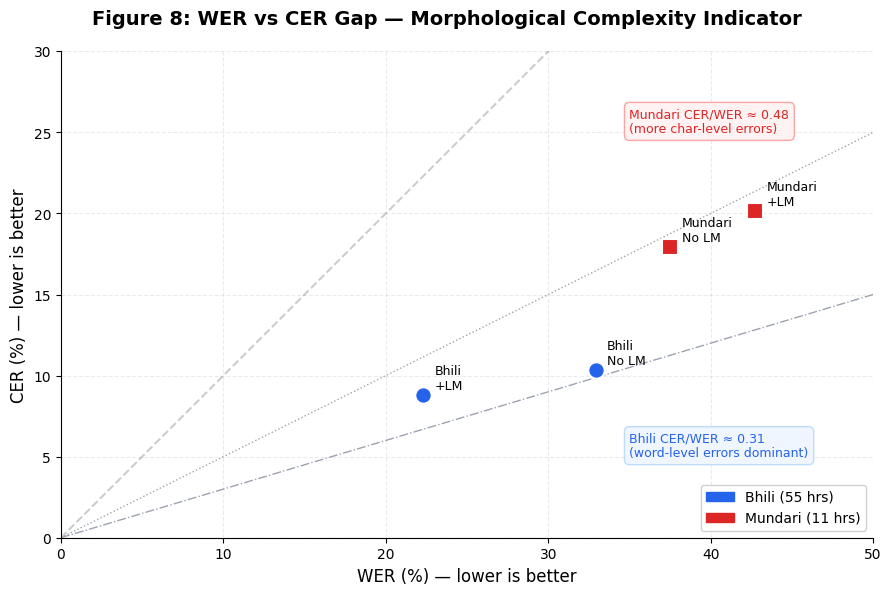

Here is the Python script that generated this plot:
"""
ASR Benchmarking: Complete Data Analysis
Covers: Scaling Laws, Data Efficiency, Synthetic Data Quality,
        Alpha Sensitivity, Transfer Learning, Zero-Shot vs Finetune
"""

import numpy as np
import pandas as pd
import matplotlib.pyplot as plt
import matplotlib.gridspec as gridspec
import matplotlib.patches as mpatches
from matplotlib.patches import FancyArrowPatch
import matplotlib.ticker as mticker
from scipy.optimize import curve_fit
from scipy.stats import pearsonr
import warnings
warnings.filterwarnings('ignore')

# ─── Global Style ────────────────────────────────────────────────────────────
plt.rcParams.update({
    'font.family': 'DejaVu Sans',
    'axes.spines.top': False,
    'axes.spines.right': False,
    'axes.grid': True,
    'grid.alpha': 0.25,
    'grid.linestyle': '--',
    'axes.labelsize': 12,
    'axes.titlesize': 13,
    'axes.titleweight': 'bold',
    'xtick.labelsize': 10,
    'ytick.labelsize': 10,
    'legend.fontsize': 10,
    'figure.dpi': 150,
    'savefig.dpi': 150,
    'savefig.bbox': 'tight',
    'savefig.facecolor': 'white',
})

# ─── Color Palette ────────────────────────────────────────────────────────────
C = {
    'bhili':    '#2563EB',   # blue
    'mundari':  '#DC2626',   # red
    'hindi':    '#16A34A',   # green
    'wav2vec':  '#7C3AED',   # purple
    'whisper':  '#D97706',   # amber
    'syn':      '#0891B2',   # cyan
    'real':     '#BE185D',   # pink
    'lm':       '#059669',   # emerald
    'no_lm':    '#9CA3AF',   # gray
    'transfer': '#F97316',   # orange
    'neutral':  '#6B7280',
}

LANGS = {
    'bhili':   {'hours': 55, 'color': C['bhili'],   'marker': 'o'},
    'mundari': {'hours': 11, 'color': C['mundari'],  'marker': 's'},
}

OUT = '/figures'

# ══════════════════════════════════════════════════════════════════════════════
# DATA
# ══════════════════════════════════════════════════════════════════════════════

# ── Zero-Shot Baselines ──────────────────────────────────────────────────────
zero_shot = pd.DataFrame({
    'model':   ['SeamlessM4T', 'MMS-1B', 'Whisper-large-v3', 'SpeechT5'],
    'bhili':   [86.84, 1.01, 74.48, 1.24],
    'mundari': [94.77, 1.06, 89.62, 1.17],
})

# ── Staged Finetuning: Bhili = 55 hours ──────────────────────────────────────
alphas = [0.2, 0.4, 0.6, 0.8, 1.0]

staged_bhili = {
    'Wav2vec2 xlsr-300m': [53.72, 47.99, 46.62, 48.22, 46.53],
    'Wav2vec2 xlsr-1B':   [49.73, 45.71, 44.06, 46.47, 47.68],
    'Whisper Tiny 39M':   [60.84, 56.87, 55.29, 51.90, 51.36],
    'Whisper Base 74M':   [56.41, 52.94, 50.94, 48.75, 46.12],
    'Whisper Small 244M': [51.22, 46.84, 43.86, 42.17, 39.55],
    'Whisper Medium 769M':[47.94, 44.76, 41.21, 38.37, 36.62],
}

# ── Staged Finetuning: Mundari = 11 hours ────────────────────────────────────
staged_mundari = {
    'Wav2vec2 xlsr-300m': [75.48, 66.17, 67.00, 73.03, 72.09],
    'Wav2vec2 xlsr-1B':   [62.01, 64.37, 64.49, 71.20, 68.24],
    'Whisper Tiny 39M':   [73.49, 68.76, 67.44, 65.06, 65.12],
    'Whisper Base 74M':   [69.25, 65.10, 62.36, 60.91, 61.63],
    'Whisper Small 244M': [68.25, 62.55, 59.71, 57.89, 57.09],
    'Whisper Medium 769M':[63.88, 58.09, 55.19, 54.68, 56.93],
}

# ── Best WER per model (alpha=optimal) ──────────────────────────────────────
model_params = {
    'Wav2vec2 xlsr-300m': 300,
    'Wav2vec2 xlsr-1B':   1000,
    'Whisper Tiny 39M':   39,
    'Whisper Base 74M':   74,
    'Whisper Small 244M': 244,
    'Whisper Medium 769M':769,
}

bhili_best   = {m: min(v) for m, v in staged_bhili.items()}
mundari_best = {m: min(v) for m, v in staged_mundari.items()}

# ── Transfer Learning Results ─────────────────────────────────────────────────
# Bhili: Wav2vec2-1B, Whisper-Medium
transfer_bhili = {
    'Wav2vec2 xlsr-1B': {
        'staged_best': 44.06,
        'Hindi':       46.77,
        'Gujarati':    None,
        'Marathi':     None,
        'Syn':         72.8,
        'Syn->Org':    39.0,
        'No LM':       32.91, 'LM': 22.32,
        'No LM CER':   10.35, 'LM CER': 8.83,
    },
    'Wav2vec2 xlsr-300m': {
        'staged_best': 46.53,
        'Hindi':       45.33,
        'Gujarati':    56.82,
        'Marathi':     57.91,
        'Syn':         None,
        'Syn->Org':    None,
        'No LM': None, 'LM': None,
    },
    'Whisper Medium 769M': {
        'staged_best': 36.62,
        'Hindi':       42.03,
        'Gujarati':    None,
        'Marathi':     None,
        'Syn':         74.08,
        'Syn->Org':    36.06,
        'No LM': None, 'LM': None,
    },
}

# Mundari: similar
transfer_mundari = {
    'Wav2vec2 xlsr-1B': {
        'staged_best': 62.01,
        'Hindi':       65.20,
        'Santali':     None,
        'Bengali':     None,
        'Syn':         82.87,
        'Syn->Org':    65.18,
        'No LM':       37.52, 'LM': 42.74,
        'No LM CER':   17.91, 'LM CER': 20.17,
    },
    'Wav2vec2 xlsr-300m': {
        'staged_best': 66.17,
        'Hindi':       64.13,
        'Santali':     77.81,
        'Bengali':     74.24,
        'Syn':         None,
        'Syn->Org':    None,
        'No LM': None, 'LM': None,
    },
    'Whisper Medium 769M': {
        'staged_best': 54.68,
        'Hindi':       57.44,
        'Santali':     None,
        'Bengali':     None,
        'Syn':         79.5,
        'Syn->Org':    53.21,
        'No LM': None, 'LM': None,
    },
}

# ── Hindi 100-hour training (WER) ─────────────────────────────────────────────
hindi_training = {
    'Wav2vec2 300m': 29.78,
    'Wav2vec2 1B':   37.85,   # inconsistent
    'Whisper Tiny':  34.43,
    'Whisper Base':  29.01,
    'Whisper Small': 22.78,
    'Whisper Medium':22.63,
}


# ══════════════════════════════════════════════════════════════════════════════
# FIGURE 1 – Zero-Shot Baselines vs Finetuned Best
# ══════════════════════════════════════════════════════════════════════════════
def fig1_zeroshot_vs_finetuned():
    fig, axes = plt.subplots(1, 2, figsize=(13, 5))
    fig.suptitle('Figure 1: Zero-Shot Baselines vs. Best Finetuned WER', fontsize=14, fontweight='bold', y=1.01)

    for ax, lang, best_dict, color, zs_col in zip(
        axes,
        ['Bhili (55 hrs)', 'Mundari (11 hrs)'],
        [bhili_best, mundari_best],
        [C['bhili'], C['mundari']],
        ['bhili', 'mundari'],
    ):
        models_zs = zero_shot['model'].tolist()
        wer_zs    = zero_shot[zs_col].tolist()

        # bars: zero-shot
        x = np.arange(len(models_zs))
        bars = ax.bar(x - 0.2, wer_zs, width=0.35, color='#CBD5E1', label='Zero-shot', zorder=3)

        # best finetuned (single value – best across all models)
        best_val = min(best_dict.values())
        best_model = min(best_dict, key=best_dict.get)
        ax.axhline(best_val, color=color, lw=2, ls='--', zorder=4,
                   label=f'Best finetuned ({best_model.split()[0]}-{best_model.split()[-1]}): {best_val:.1f}')

        # annotate zero-shot bars
        for b, val in zip(bars, wer_zs):
            label_text = f'{val:.1f}' if val > 2 else f'{val:.2f}†'
            ax.text(b.get_x() + b.get_width()/2, b.get_height() + 1.5,
                    label_text, ha='center', va='bottom', fontsize=9, color='#374151')

        ax.set_xticks(x - 0.2)
        ax.set_xticklabels(models_zs, rotation=15, ha='right')
        ax.set_ylabel('WER (%) — lower is better')
        ax.set_title(lang)
        ax.set_ylim(0, 105)
        ax.legend(framealpha=0.9)

        # footnote for near-zero values
        ax.text(0.01, 0.10, '† Near-zero WER = model collapse (empty/garbage output)',
                transform=ax.transAxes, fontsize=8, color='#6B7280', style='italic')

    plt.tight_layout()
    plt.savefig('fig1_zeroshot_vs_finetuned.png')
    plt.close()
    print('✓ Fig 1 saved')


# ══════════════════════════════════════════════════════════════════════════════
# FIGURE 2 – Scaling Law Curves (hours proxy via alpha mix)
# ══════════════════════════════════════════════════════════════════════════════
def power_law(x, a, b):
    return a * np.power(x, -b)

def fig2_scaling_laws():
    """
    We approximate effective target-language hours from alpha:
       effective_hours = alpha * total_target_hours
    Bhili total = 55h, Mundari total = 11h
    Then fit a power-law curve: WER = a * hours^(-b)
    """
    fig, axes = plt.subplots(1, 2, figsize=(13, 5.5))
    fig.suptitle('Figure 2: Data Scaling Laws — WER vs Effective Target-Language Hours', fontsize=14, fontweight='bold', y=1.01)

    configs = [
        ('Bhili', staged_bhili, 55, C['bhili'], axes[0]),
        ('Mundari', staged_mundari, 11, C['mundari'], axes[1]),
    ]

    model_colors = {
        'Wav2vec2 xlsr-300m':  '#7C3AED',
        'Wav2vec2 xlsr-1B':    '#4F46E5',
        'Whisper Tiny 39M':    '#D97706',
        'Whisper Base 74M':    '#B45309',
        'Whisper Small 244M':  '#92400E',
        'Whisper Medium 769M': '#78350F',
    }
    model_markers = {
        'Wav2vec2 xlsr-300m': 'o', 'Wav2vec2 xlsr-1B': 's',
        'Whisper Tiny 39M': '^', 'Whisper Base 74M': 'D',
        'Whisper Small 244M': 'v', 'Whisper Medium 769M': '*',
    }

    for lang_name, staged_dict, total_hours, lang_color, ax in configs:
        eff_hours = [a * total_hours for a in alphas]

        for model, wers in staged_dict.items():
            ax.plot(eff_hours, wers, marker=model_markers[model], color=model_colors[model],
                    label=model.replace(' xlsr', '').replace('Whisper ', 'W-'), lw=1.5,
                    ms=6, alpha=0.85)

        # Fit power law on best model (Whisper Medium)
        best_model = 'Whisper Medium 769M'
        y_fit = np.array(staged_dict[best_model])
        x_fit = np.array(eff_hours)
        try:
            popt, _ = curve_fit(power_law, x_fit, y_fit, p0=[100, 0.3], maxfev=5000)
            x_smooth = np.linspace(x_fit.min(), x_fit.max(), 200)
            y_smooth = power_law(x_smooth, *popt)
            ax.plot(x_smooth, y_smooth, '--', color=lang_color, lw=2, alpha=0.6,
                    label=f'Power-law fit (Whisper-Med)\nWER∝h^(-{popt[1]:.2f})')
        except Exception:
            pass

        ax.set_xlabel('Effective target-language hours (α × total)')
        ax.set_ylabel('WER (%) — lower is better')
        ax.set_title(f'{lang_name} ({total_hours} hrs total)')
        ax.legend(fontsize=8, ncol=2, framealpha=0.85)
        ax.set_xlim(left=0)

        # Annotate saturation zone
        best_wer = min([min(v) for v in staged_dict.values()])
        ax.axhline(best_wer, color='#9CA3AF', lw=1, ls=':', alpha=0.7)
        ax.text(eff_hours[-1]*0.6, best_wer - 1.5, f'Best WER: {best_wer:.1f}%',
                fontsize=8, color='#6B7280', style='italic')

    plt.tight_layout()
    plt.savefig(f'{OUT}/fig2_scaling_laws.png')
    plt.close()
    print('✓ Fig 2 saved')


# ══════════════════════════════════════════════════════════════════════════════
# FIGURE 3 – Alpha Sensitivity Heatmap
# ══════════════════════════════════════════════════════════════════════════════
def fig3_alpha_heatmap():
    fig, axes = plt.subplots(1, 2, figsize=(14, 5))
    fig.suptitle('Figure 3: Alpha (Mix Ratio) Sensitivity — WER Heatmap', fontsize=14, fontweight='bold', y=1.01)

    models_order = list(staged_bhili.keys())

    for ax, staged_dict, lang_name, cmap in zip(
        axes,
        [staged_bhili, staged_mundari],
        ['Bhili (55 hrs)', 'Mundari (11 hrs)'],
        ['Blues_r', 'Reds_r'],
    ):
        data = np.array([staged_dict[m] for m in models_order])
        im = ax.imshow(data, cmap=cmap, aspect='auto', vmin=data.min()-2, vmax=data.max()+2)

        ax.set_xticks(range(len(alphas)))
        ax.set_xticklabels([f'α={a}' for a in alphas])
        ax.set_yticks(range(len(models_order)))
        ax.set_yticklabels([m.replace(' xlsr', '').replace('Whisper ', 'W-') for m in models_order], fontsize=9)
        ax.set_xlabel('Alpha (target-language fraction in mix)')
        ax.set_title(lang_name)

        # Annotate cells
        for i in range(len(models_order)):
            for j in range(len(alphas)):
                val = data[i, j]
                # highlight minimum per row
                is_min = (val == data[i].min())
                ax.text(j, i, f'{val:.1f}', ha='center', va='center',
                        fontsize=9, fontweight='bold' if is_min else 'normal',
                        color='white' if is_min else '#1F2937')
                if is_min:
                    ax.add_patch(plt.Rectangle((j-0.5, i-0.5), 1, 1,
                                               fill=False, edgecolor='#FBBF24', lw=2))

        plt.colorbar(im, ax=ax, label='WER (%)', shrink=0.8)

    fig.text(0.5, -0.02, '★ Yellow border = optimal alpha per model', ha='center', fontsize=9, color='#6B7280', style='italic')
    plt.tight_layout()
    plt.savefig(f'{OUT}/fig3_alpha_heatmap.png')
    plt.close()
    print('✓ Fig 3 saved')


# ══════════════════════════════════════════════════════════════════════════════
# FIGURE 4 – Model Size vs WER (Pareto Frontier)
# ══════════════════════════════════════════════════════════════════════════════
def fig4_pareto():
    fig, axes = plt.subplots(1, 2, figsize=(13, 5.5))
    fig.suptitle('Figure 4: Model Parameters vs Best WER — Pareto Efficiency', fontsize=14, fontweight='bold', y=1.01)

    for ax, best_dict, lang_name, lang_color in zip(
        axes,
        [bhili_best, mundari_best],
        ['Bhili (55 hrs)', 'Mundari (11 hrs)'],
        [C['bhili'], C['mundari']],
    ):
        params = [model_params[m] for m in best_dict]
        wers   = list(best_dict.values())
        labels = list(best_dict.keys())

        arch_colors = [C['wav2vec'] if 'Wav2vec' in m else C['whisper'] for m in labels]
        arch_markers= ['s' if 'Wav2vec' in m else 'o' for m in labels]

        for p, w, lbl, col, mrk in zip(params, wers, labels, arch_colors, arch_markers):
            ax.scatter(p, w, s=120, color=col, marker=mrk, zorder=5, edgecolors='white', lw=1.5)
            short = lbl.replace('Wav2vec2 xlsr-', 'W2V-').replace('Whisper ', 'W-')
            ax.annotate(short, (p, w), textcoords='offset points', xytext=(6, 4), fontsize=8.5)

        # Pareto frontier (lower-left dominant points)
        sorted_pts = sorted(zip(params, wers), key=lambda x: x[0])
        pareto_x, pareto_y = [], []
        min_wer = float('inf')
        for px, py in sorted_pts:
            if py < min_wer:
                pareto_x.append(px)
                pareto_y.append(py)
                min_wer = py
        if len(pareto_x) > 1:
            ax.plot(pareto_x, pareto_y, '--', color=lang_color, lw=1.5, alpha=0.5, label='Pareto frontier')

        # Log scale x
        ax.set_xscale('log')
        ax.set_xlabel('Model parameters (M) — log scale')
        ax.set_ylabel('Best WER (%) — lower is better')
        ax.set_title(lang_name)

        wav_patch   = mpatches.Patch(color=C['wav2vec'], label='Wav2vec2 (CTC)')
        whis_patch  = mpatches.Patch(color=C['whisper'], label='Whisper (Seq2Seq)')
        ax.legend(handles=[wav_patch, whis_patch], framealpha=0.9)

        # Efficiency annotation
        best_idx = np.argmin(wers)
        ax.annotate(f'Best: {wers[best_idx]:.1f}%\n{labels[best_idx].split()[-1]}',
                    xy=(params[best_idx], wers[best_idx]),
                    xytext=(params[best_idx]*0.4, wers[best_idx]+5),
                    arrowprops=dict(arrowstyle='->', color='#374151', lw=1),
                    fontsize=8.5, ha='center',
                    bbox=dict(boxstyle='round,pad=0.3', fc='#F9FAFB', ec='#D1D5DB'))

    plt.tight_layout()
    plt.savefig(f'{OUT}/fig4_pareto.png')
    plt.close()
    print('✓ Fig 4 saved')


# ══════════════════════════════════════════════════════════════════════════════
# FIGURE 5 – Synthetic Data Analysis: ROI & Stage Comparison
# ══════════════════════════════════════════════════════════════════════════════
def fig5_synthetic():
    fig, axes = plt.subplots(1, 2, figsize=(13, 5.5))
    fig.suptitle('Figure 5: Synthetic Data Analysis — ROI and Training Stages', fontsize=14, fontweight='bold', y=1.01)

    # ─ Left: WER across training stages (Bhili, Wav2vec2-1B) ─────────────────
    ax = axes[0]
    stages_bhili = {
        'Zero-shot\n(SeamlessM4T)':   86.84,
        'Staged FT\n(best α)':         44.06,
        'Synthetic\nonly':             72.80,
        'Syn → Org\nFT':               39.00,
        'Syn→Org\n+ LM':              22.32,
    }
    stages_mundari = {
        'Zero-shot\n(SeamlessM4T)':   94.77,
        'Staged FT\n(best α)':         62.01,
        'Synthetic\nonly':             82.87,
        'Syn → Org\nFT':               65.18,
        'Syn→Org\n+ LM':              42.74,
    }

    x = np.arange(len(stages_bhili))
    bvals = list(stages_bhili.values())
    mvals = list(stages_mundari.values())
    labs  = list(stages_bhili.keys())

    b1 = ax.bar(x - 0.2, bvals, 0.35, color=C['bhili'],   alpha=0.85, label='Bhili')
    b2 = ax.bar(x + 0.2, mvals, 0.35, color=C['mundari'], alpha=0.85, label='Mundari')

    for bars in [b1, b2]:
        for bar in bars:
            h = bar.get_height()
            ax.text(bar.get_x() + bar.get_width()/2, h + 1, f'{h:.1f}',
                    ha='center', va='bottom', fontsize=8.5)

    # Draw improvement arrows for Bhili
    for i in range(1, len(bvals)):
        if bvals[i] < bvals[i-1]:
            drop = bvals[i-1] - bvals[i]
            ax.annotate('', xy=(i-0.2, bvals[i]+1), xytext=(i-1-0.2, bvals[i-1]-1),
                        arrowprops=dict(arrowstyle='->', color=C['bhili'], lw=1.2))

    ax.set_xticks(x)
    ax.set_xticklabels(labs, fontsize=9)
    ax.set_ylabel('WER (%) — lower is better')
    ax.set_title('WER at Each Training Stage (Wav2vec2 xlsr-1B)')
    ax.legend()
    ax.set_ylim(0, 105)

    # ─ Right: Synthetic-to-Real exchange rate ─────────────────────────────────
    ax2 = axes[1]

    # Real hours: Bhili=55, Mundari=11
    # Synthetic hours used: Bhili=72.8h generated, Mundari=82.87h
    # WER improvement from syn→org over staged:
    # Bhili:  staged_best=44.06, syn->org=39.0  → improvement=5.06 WER points
    # Mundari: staged_best=62.01, syn->org=65.18 → WORSE (no benefit)
    data_roi = {
        'Bhili': {
            'real_hrs': 55, 'syn_hrs': 72.8,
            'staged_wer': 44.06, 'synorg_wer': 39.0,
            'improvement': 44.06 - 39.0,
        },
        'Mundari': {
            'real_hrs': 11, 'syn_hrs': 82.87,
            'staged_wer': 62.01, 'synorg_wer': 65.18,
            'improvement': 62.01 - 65.18,  # negative!
        },
    }

    categories = ['Staged FT (real)', 'Syn-only', 'Syn→Org FT']
    bhili_wers   = [44.06, 72.80, 39.00]
    mundari_wers = [62.01, 82.87, 65.18]

    x3 = np.arange(len(categories))
    ax2.plot(x3, bhili_wers,   'o-', color=C['bhili'],   lw=2, ms=8, label='Bhili')
    ax2.plot(x3, mundari_wers, 's-', color=C['mundari'],  lw=2, ms=8, label='Mundari')

    ax2.fill_between(x3, bhili_wers,   alpha=0.1, color=C['bhili'])
    ax2.fill_between(x3, mundari_wers, alpha=0.1, color=C['mundari'])

    # Annotations
    for xi, (bw, mw, lbl) in enumerate(zip(bhili_wers, mundari_wers, categories)):
        ax2.text(xi, bw - 2.5, f'{bw:.1f}', ha='center', fontsize=9, color=C['bhili'], fontweight='bold')
        ax2.text(xi, mw + 1.5, f'{mw:.1f}', ha='center', fontsize=9, color=C['mundari'], fontweight='bold')

    # Highlight: syn-only is WORSE than staged for both
    ax2.annotate('Syn-only\nworse than\nstaged FT!', xy=(1, 72.8), xytext=(1.3, 80),
                 arrowprops=dict(arrowstyle='->', color='#DC2626', lw=1),
                 fontsize=8.5, color='#DC2626',
                 bbox=dict(boxstyle='round,pad=0.3', fc='#FEF2F2', ec='#FCA5A5'))

    ax2.set_xticks(x3)
    ax2.set_xticklabels(categories)
    ax2.set_ylabel('WER (%) — lower is better')
    ax2.set_title('Synthetic Data: Real vs Syn Comparison')
    ax2.legend()
    ax2.set_ylim(30, 92)

    plt.tight_layout()
    plt.savefig(f'{OUT}/fig5_synthetic.png')
    plt.close()
    print('✓ Fig 5 saved')

def fig11_synthetic():
    fig, axes = plt.subplots(1, 2, figsize=(13, 5.5))
    fig.suptitle('Figure 5: Synthetic Data Analysis — ROI and Training Stages', fontsize=14, fontweight='bold', y=1.01)

    # ─ Left: WER across training stages (Bhili, whisper-medium) ─────────────────
    ax = axes[0]
    stages_bhili = {
        'Zero-shot\n(SeamlessM4T)':   86.84,
        'Staged FT\n(best α)':         36.62,
        'Synthetic\nonly':             74.08,
        'Syn → Org\nFT':               36.06,
    }
    stages_mundari = {
        'Zero-shot\n(SeamlessM4T)':   94.77,
        'Staged FT\n(best α)':         54.68,
        'Synthetic\nonly':             79.5,
        'Syn → Org\nFT':               53.21,
    }

    x = np.arange(len(stages_bhili))
    bvals = list(stages_bhili.values())
    mvals = list(stages_mundari.values())
    labs  = list(stages_bhili.keys())

    b1 = ax.bar(x - 0.2, bvals, 0.35, color=C['bhili'],   alpha=0.85, label='Bhili')
    b2 = ax.bar(x + 0.2, mvals, 0.35, color=C['mundari'], alpha=0.85, label='Mundari')

    for bars in [b1, b2]:
        for bar in bars:
            h = bar.get_height()
            ax.text(bar.get_x() + bar.get_width()/2, h + 1, f'{h:.1f}',
                    ha='center', va='bottom', fontsize=8.5)

    # Draw improvement arrows for Bhili
    for i in range(1, len(bvals)):
        if bvals[i] < bvals[i-1]:
            drop = bvals[i-1] - bvals[i]
            ax.annotate('', xy=(i-0.2, bvals[i]+1), xytext=(i-1-0.2, bvals[i-1]-1),
                        arrowprops=dict(arrowstyle='->', color=C['bhili'], lw=1.2))

    ax.set_xticks(x)
    ax.set_xticklabels(labs, fontsize=9)
    ax.set_ylabel('WER (%) — lower is better')
    ax.set_title('WER at Each Training Stage (whisper-medium)')
    ax.legend()
    ax.set_ylim(0, 105)

    # ─ Right: Synthetic-to-Real exchange rate ─────────────────────────────────
    ax2 = axes[1]

    # Real hours: Bhili=55, Mundari=11
    # Synthetic hours used: Bhili=72.8h generated, Mundari=82.87h
    # WER improvement from syn→org over staged:
    # Bhili:  staged_best=44.06, syn->org=39.0  → improvement=5.06 WER points
    # Mundari: staged_best=62.01, syn->org=65.18 → WORSE (no benefit)
    data_roi = {
        'Bhili': {
            'real_hrs': 55, 'syn_hrs': 72.8,
            'staged_wer': 44.06, 'synorg_wer': 39.0,
            'improvement': 44.06 - 39.0,
        },
        'Mundari': {
            'real_hrs': 11, 'syn_hrs': 82.87,
            'staged_wer': 62.01, 'synorg_wer': 65.18,
            'improvement': 62.01 - 65.18,  # negative!
        },
    }

    categories = ['Staged FT (real)', 'Syn-only', 'Syn→Org FT']
    bhili_wers   = [36.62, 74.08, 36.06]
    mundari_wers = [54.68, 79.5, 53.21]

    x3 = np.arange(len(categories))
    ax2.plot(x3, bhili_wers,   'o-', color=C['bhili'],   lw=2, ms=8, label='Bhili')
    ax2.plot(x3, mundari_wers, 's-', color=C['mundari'],  lw=2, ms=8, label='Mundari')

    ax2.fill_between(x3, bhili_wers,   alpha=0.1, color=C['bhili'])
    ax2.fill_between(x3, mundari_wers, alpha=0.1, color=C['mundari'])

    # Annotations
    for xi, (bw, mw, lbl) in enumerate(zip(bhili_wers, mundari_wers, categories)):
        ax2.text(xi, bw - 2.5, f'{bw:.1f}', ha='center', fontsize=9, color=C['bhili'], fontweight='bold')
        ax2.text(xi, mw + 1.5, f'{mw:.1f}', ha='center', fontsize=9, color=C['mundari'], fontweight='bold')

    # Highlight: syn-only is WORSE than staged for both
    ax2.annotate('Syn-only\nworse than\nstaged FT!', xy=(1, 72.8), xytext=(1.3, 80),
                 arrowprops=dict(arrowstyle='->', color='#DC2626', lw=1),
                 fontsize=8.5, color='#DC2626',
                 bbox=dict(boxstyle='round,pad=0.3', fc='#FEF2F2', ec='#FCA5A5'))

    ax2.set_xticks(x3)
    ax2.set_xticklabels(categories)
    ax2.set_ylabel('WER (%) — lower is better')
    ax2.set_title('Synthetic Data: Real vs Syn Comparison')
    ax2.legend()
    ax2.set_ylim(30, 92)

    plt.tight_layout()
    plt.savefig('fig11_synthetic.png')
    plt.close()
    print('✓ Fig 11 saved')
# ══════════════════════════════════════════════════════════════════════════════
# FIGURE 6 – Transfer Learning: Donor Language Comparison
# ══════════════════════════════════════════════════════════════════════════════
def fig6_transfer():
    fig, axes = plt.subplots(1, 2, figsize=(13, 5.5))
    fig.suptitle('Figure 6: Transfer Learning — Donor Language Impact', fontsize=14, fontweight='bold', y=1.01)

    # Bhili: Wav2vec2-300m has all 3 donors
    ax = axes[0]
    donors_bhili = {
        'Staged\n(no transfer)': 46.53,
        'Hindi\ntransfer':       45.33,
        'Gujarati\ntransfer':    56.82,
        'Marathi\ntransfer':     57.91,
    }
    bar_colors_b = ['#9CA3AF', '#16A34A', '#F97316', '#DC2626']
    bars = ax.bar(donors_bhili.keys(), donors_bhili.values(), color=bar_colors_b, alpha=0.85, width=0.55)
    for bar, val in zip(bars, donors_bhili.values()):
        ax.text(bar.get_x() + bar.get_width()/2, bar.get_height() + 0.5,
                f'{val:.1f}', ha='center', va='bottom', fontsize=10, fontweight='bold')

    # Highlight best donor
    ax.add_patch(plt.Rectangle(
        (bars[1].get_x()-0.05, 0), bars[1].get_width()+0.1, donors_bhili['Hindi\ntransfer']+3,
        fill=False, edgecolor='#16A34A', lw=2.5, linestyle='--'
    ))
    ax.text(bars[1].get_x() + bars[1].get_width()/2, donors_bhili['Hindi\ntransfer']+5,
            '✓ Best', ha='center', fontsize=9, color='#16A34A', fontweight='bold')

    ax.set_ylabel('WER (%) — lower is better')
    ax.set_title('Bhili — Donor Language Comparison\n(Wav2vec2 xlsr-300m)')
    ax.set_ylim(0, 70)

    # Mundari: Wav2vec2-300m has 3 donors (Hindi, Santali, Bengali)
    ax2 = axes[1]
    donors_mundari = {
        'Staged\n(no transfer)': 66.17,
        'Hindi\ntransfer':       64.13,
        'Santali\ntransfer':     77.81,
        'Bengali\ntransfer':     74.24,
    }
    bar_colors_m = ['#9CA3AF', '#16A34A', '#F97316', '#DC2626']
    bars2 = ax2.bar(donors_mundari.keys(), donors_mundari.values(), color=bar_colors_m, alpha=0.85, width=0.55)
    for bar, val in zip(bars2, donors_mundari.values()):
        ax2.text(bar.get_x() + bar.get_width()/2, bar.get_height() + 0.5,
                 f'{val:.1f}', ha='center', va='bottom', fontsize=10, fontweight='bold')

    ax2.add_patch(plt.Rectangle(
        (bars2[1].get_x()-0.05, 0), bars2[1].get_width()+0.1, donors_mundari['Hindi\ntransfer']+3,
        fill=False, edgecolor='#16A34A', lw=2.5, linestyle='--'
    ))
    ax2.text(bars2[1].get_x() + bars2[1].get_width()/2, donors_mundari['Hindi\ntransfer']+5,
             '✓ Best', ha='center', fontsize=9, color='#16A34A', fontweight='bold')

    ax2.set_ylabel('WER (%) — lower is better')
    ax2.set_title('Mundari — Donor Language Comparison\n(Wav2vec2 xlsr-300m)')
    ax2.set_ylim(0, 90)

    plt.tight_layout()
    plt.savefig('fig6_transfer.png')
    plt.close()
    print('✓ Fig 6 saved')


# ══════════════════════════════════════════════════════════════════════════════
# FIGURE 7 – LM Impact: WER vs CER decomposition
# ══════════════════════════════════════════════════════════════════════════════
def fig7_lm_impact():
    fig, axes = plt.subplots(1, 2, figsize=(12, 5))
    fig.suptitle('Figure 7: Language Model Integration — WER and CER Impact', fontsize=14, fontweight='bold', y=1.01)

    # Bhili: No LM vs LM (Wav2vec2-1B, syn->org)
    ax = axes[0]
    conditions = ['No LM', 'With LM']
    bhili_wer = [32.91, 22.32]
    bhili_cer = [10.35, 8.83]

    x = np.arange(2)
    b1 = ax.bar(x - 0.2, bhili_wer, 0.35, color='#60A5FA', label='WER', alpha=0.85)
    b2 = ax.bar(x + 0.2, bhili_cer, 0.35, color='#34D399', label='CER', alpha=0.85)

    for bar in list(b1) + list(b2):
        ax.text(bar.get_x() + bar.get_width()/2, bar.get_height() + 0.3,
                f'{bar.get_height():.2f}', ha='center', va='bottom', fontsize=10, fontweight='bold')

    # Reduction annotations
    wer_drop = bhili_wer[0] - bhili_wer[1]
    cer_drop = bhili_cer[0] - bhili_cer[1]
    ax.annotate(f'−{wer_drop:.2f} pp\n({wer_drop/bhili_wer[0]*100:.1f}% ↓)',
                xy=(1-0.2, bhili_wer[1]), xytext=(0.4, 28),
                arrowprops=dict(arrowstyle='->', color='#1D4ED8', lw=1.2),
                fontsize=9, color='#1D4ED8', ha='center',
                bbox=dict(boxstyle='round,pad=0.2', fc='#EFF6FF', ec='#BFDBFE'))
    ax.annotate(f'−{cer_drop:.2f} pp\n({cer_drop/bhili_cer[0]*100:.1f}% ↓)',
                xy=(1+0.2, bhili_cer[1]), xytext=(1.4, 20),
                arrowprops=dict(arrowstyle='->', color='#065F46', lw=1.2),
                fontsize=9, color='#065F46', ha='center',
                bbox=dict(boxstyle='round,pad=0.2', fc='#ECFDF5', ec='#6EE7B7'))

    ax.set_xticks(x)
    ax.set_xticklabels(conditions)
    ax.set_ylabel('Error Rate (%) — lower is better')
    ax.set_title('Bhili — LM Impact (Wav2vec2-1B, Syn→Org)')
    ax.legend()
    ax.set_ylim(0, 40)

    # Mundari: LM actually HURTS
    ax2 = axes[1]
    mundari_wer = [37.52, 42.74]
    mundari_cer = [17.91, 20.17]

    b3 = ax2.bar(x - 0.2, mundari_wer, 0.35, color='#F87171', label='WER', alpha=0.85)
    b4 = ax2.bar(x + 0.2, mundari_cer, 0.35, color='#FBBF24', label='CER', alpha=0.85)

    for bar in list(b3) + list(b4):
        ax2.text(bar.get_x() + bar.get_width()/2, bar.get_height() + 0.3,
                 f'{bar.get_height():.2f}', ha='center', va='bottom', fontsize=10, fontweight='bold')

    wer_inc = mundari_wer[1] - mundari_wer[0]
    ax2.annotate(f'+{wer_inc:.2f} pp\n(LM HURTS!)',
                 xy=(1-0.2, mundari_wer[1]), xytext=(0.4, 45),
                 arrowprops=dict(arrowstyle='->', color='#991B1B', lw=1.2),
                 fontsize=9, color='#991B1B', ha='center',
                 bbox=dict(boxstyle='round,pad=0.2', fc='#FEF2F2', ec='#FCA5A5'))

    ax2.set_xticks(x)
    ax2.set_xticklabels(conditions)
    ax2.set_ylabel('Error Rate (%) — lower is better')
    ax2.set_title('Mundari — LM Impact (Wav2vec2-1B, Syn→Org)')
    ax2.legend()
    ax2.set_ylim(0, 52)
    ax2.text(0.5, 0.02, '⚠ LM degrades performance for Mundari — likely OOV/domain mismatch',
             transform=ax2.transAxes, ha='center', fontsize=8.5, color='#991B1B', style='italic')

    plt.tight_layout()
    plt.savefig(f'{OUT}/fig7_lm_impact.png')
    plt.close()
    print('✓ Fig 7 saved')


# ══════════════════════════════════════════════════════════════════════════════
# FIGURE 8 – WER vs CER Gap Analysis (Morphological insight)
# ══════════════════════════════════════════════════════════════════════════════
def fig8_wer_cer_gap():
    fig, ax = plt.subplots(figsize=(9, 6))
    fig.suptitle('Figure 8: WER vs CER Gap — Morphological Complexity Indicator', fontsize=14, fontweight='bold')

    # Data points: (WER, CER, label, lang)
    points = [
        (32.91, 10.35, 'Bhili\nNo LM',  'Bhili',   'o'),
        (22.32, 8.83,  'Bhili\n+LM',    'Bhili',   'o'),
        (37.52, 17.91, 'Mundari\nNo LM','Mundari',  's'),
        (42.74, 20.17, 'Mundari\n+LM',  'Mundari',  's'),
    ]

    for wer, cer, lbl, lang, mrk in points:
        col = C['bhili'] if lang == 'Bhili' else C['mundari']
        ax.scatter(wer, cer, s=140, color=col, marker=mrk, zorder=5, edgecolors='white', lw=1.5)
        ax.annotate(lbl, (wer, cer), textcoords='offset points', xytext=(8, 4), fontsize=9)

    # Identity line (WER=CER): would mean every word error is a single character
    lim_max = 50
    ax.plot([0, lim_max], [0, lim_max], 'k--', alpha=0.2, lw=1.5, label='WER = CER (baseline)')

    # Ratio lines
    for ratio, lbl, ls in [(0.5, 'CER = 0.5×WER', ':'), (0.3, 'CER = 0.3×WER', '-.')]:
        ax.plot([0, lim_max], [0, lim_max*ratio], color='#9CA3AF', ls=ls, lw=1, label=lbl)

    # Bhili ratio annotation
    bhili_ratio = 10.35 / 32.91
    mundari_ratio = 17.91 / 37.52
    ax.text(35, 5, f'Bhili CER/WER ≈ {bhili_ratio:.2f}\n(word-level errors dominant)',
            fontsize=9, color=C['bhili'],
            bbox=dict(boxstyle='round,pad=0.4', fc='#EFF6FF', ec='#BFDBFE'))
    ax.text(35, 25, f'Mundari CER/WER ≈ {mundari_ratio:.2f}\n(more char-level errors)',
            fontsize=9, color=C['mundari'],
            bbox=dict(boxstyle='round,pad=0.4', fc='#FEF2F2', ec='#FCA5A5'))

    ax.set_xlabel('WER (%) — lower is better')
    ax.set_ylabel('CER (%) — lower is better')
    ax.set_xlim(0, 50)
    ax.set_ylim(0, 30)
    ax.legend(fontsize=9, loc='upper left')

    b_patch = mpatches.Patch(color=C['bhili'],   label='Bhili (55 hrs)')
    m_patch = mpatches.Patch(color=C['mundari'], label='Mundari (11 hrs)')
    ax.legend(handles=[b_patch, m_patch], loc='lower right', framealpha=0.9)

    plt.tight_layout()
    plt.savefig('fig8_wer_cer_gap.png')
    plt.close()
    print('✓ Fig 8 saved')


# ══════════════════════════════════════════════════════════════════════════════
# FIGURE 9 – Data Efficiency: WER Improvement per Hour
# ══════════════════════════════════════════════════════════════════════════════
def fig9_data_efficiency():
    fig, axes = plt.subplots(1, 2, figsize=(13, 5.5))
    fig.suptitle('Figure 9: Data Efficiency — WER Improvement per Training Hour', fontsize=14, fontweight='bold', y=1.01)

    for ax, staged_dict, total_hours, baseline_zs, lang_name, lang_color in zip(
        axes,
        [staged_bhili, staged_mundari],
        [55, 11],
        [86.84, 94.77],  # SeamlessM4T zero-shot
        ['Bhili (55 hrs)', 'Mundari (11 hrs)'],
        [C['bhili'], C['mundari']],
    ):
        model_names = list(staged_dict.keys())
        short_names = [m.replace('Wav2vec2 xlsr-', 'W2V-').replace('Whisper ', 'W-') for m in model_names]
        eff_hours   = [a * total_hours for a in alphas]

        # Compute marginal gain per hour at each alpha step
        # i.e., (WER[alpha_prev] - WER[alpha_curr]) / (hours_curr - hours_prev)
        # For first point: gain from zero-shot to alpha=0.2

        # Use Whisper Medium as example, also compute average
        all_marginal = {}
        for model, wers in staged_dict.items():
            wer_with_zs = [baseline_zs] + wers
            hrs_with_zs = [0] + eff_hours
            marginals   = []
            for i in range(1, len(wer_with_zs)):
                dh = hrs_with_zs[i] - hrs_with_zs[i-1]
                dw = wer_with_zs[i-1] - wer_with_zs[i]  # positive = improvement
                marginals.append(dw / dh if dh > 0 else 0)
            all_marginal[model] = marginals

        # Plot average marginal gain
        avg_marginal = np.mean([all_marginal[m] for m in model_names], axis=0)
        mid_hours    = [(eff_hours[i] + ([0]+eff_hours)[i])/2 for i in range(len(eff_hours))]

        bars = ax.bar(range(len(alphas)), avg_marginal, color=[
            lang_color if v > 0 else '#EF4444' for v in avg_marginal
        ], alpha=0.8, width=0.6)

        for bar, val in zip(bars, avg_marginal):
            ax.text(bar.get_x() + bar.get_width()/2,
                    bar.get_height() + (0.05 if val >= 0 else -0.35),
                    f'{val:+.2f}', ha='center', va='bottom' if val >= 0 else 'top',
                    fontsize=9, fontweight='bold')

        ax.axhline(0, color='#374151', lw=1)
        ax.set_xticks(range(len(alphas)))
        alpha_labels = [f'0→α={alphas[0]}', f'α={alphas[0]}→{alphas[1]}',
                        f'α={alphas[1]}→{alphas[2]}', f'α={alphas[2]}→{alphas[3]}',
                        f'α={alphas[3]}→{alphas[4]}']
        ax.set_xticklabels(alpha_labels, rotation=22, ha='right', fontsize=8.5)
        ax.set_ylabel('Avg WER points improved per hour')
        ax.set_title(lang_name)

        # Highlight diminishing returns
        ax.text(0.97, 0.97, 'Positive = improvement\nNegative = degradation',
                transform=ax.transAxes, ha='right', va='top', fontsize=8, color='#6B7280',
                bbox=dict(boxstyle='round,pad=0.3', fc='white', ec='#E5E7EB', alpha=0.8))

    plt.tight_layout()
    plt.savefig(f'{OUT}/fig9_data_efficiency.png')
    plt.close()
    print('✓ Fig 9 saved')


# ══════════════════════════════════════════════════════════════════════════════
# FIGURE 10 – Grand Summary: Best System per Configuration
# ══════════════════════════════════════════════════════════════════════════════
def fig10_grand_summary():
    fig, axes = plt.subplots(1, 2, figsize=(14, 6))
    fig.suptitle('Figure 10: Grand Summary — Best WER per Training Configuration', fontsize=14, fontweight='bold', y=1.01)

    configs_bhili = {
        'Zero-shot\n(SeamlessM4T)': 86.84,
        'Zero-shot\n(Whisper-L)':   74.48,
        'Staged FT\nα=1.0 (W-Med)': 36.62,
        'Staged FT\nα=0.6 (W2V-1B)':44.06,
        'Transfer\nHindi (W2V-300m)':45.33,
        'Syn→Org\n(W2V-1B)':        39.00,
        'Syn→Org\n+LM (W2V-1B)':   22.32,
    }

    configs_mundari = {
        'Zero-shot\n(SeamlessM4T)': 94.77,
        'Zero-shot\n(Whisper-L)':   89.62,
        'Staged FT\nα=0.8 (W-Med)': 54.68,
        'Staged FT\nα=0.2 (W2V-1B)':62.01,
        'Transfer\nHindi (W2V-300m)':64.13,
        'Syn→Org\n(W-Med)':         53.21,
        'Syn→Org\n+LM (W2V-1B)':   42.74,
    }

    palette = ['#CBD5E1', '#94A3B8', '#3B82F6', '#6366F1', '#F97316', '#10B981', '#059669']

    for ax, configs, lang_name, lang_color in zip(
        axes,
        [configs_bhili, configs_mundari],
        ['Bhili (55 hrs)', 'Mundari (11 hrs)'],
        [C['bhili'], C['mundari']],
    ):
        labels = list(configs.keys())
        values = list(configs.values())
        colors = palette[:len(labels)]

        bars = ax.barh(range(len(labels)), values, color=colors, alpha=0.9, height=0.65)

        for bar, val in zip(bars, values):
            ax.text(val + 0.5, bar.get_y() + bar.get_height()/2,
                    f'{val:.1f}%', va='center', ha='left', fontsize=9.5, fontweight='bold')

        ax.set_yticks(range(len(labels)))
        ax.set_yticklabels(labels, fontsize=9)
        ax.invert_yaxis()
        ax.set_xlabel('WER (%) — lower is better')
        ax.set_title(lang_name)
        ax.set_xlim(0, 105)

        # Best system marker
        best_idx = np.argmin(values)
        ax.annotate('★ Best', xy=(values[best_idx], best_idx),
                    xytext=(values[best_idx] + 15, best_idx),
                    arrowprops=dict(arrowstyle='->', color='#065F46', lw=1.2),
                    fontsize=9, color='#065F46', va='center', fontweight='bold')

        # Relative improvement from zero-shot to best
        zs = values[0]
        best = min(values)
        improvement = (zs - best) / zs * 100
        ax.text(0.98, 0.04, f'Total improvement\nover zero-shot:\n{improvement:.1f}%',
                transform=ax.transAxes, ha='right', va='bottom', fontsize=9,
                bbox=dict(boxstyle='round,pad=0.4', fc='#F0FDF4', ec='#86EFAC'),
                color='#065F46')

    plt.tight_layout()
    plt.savefig(f'{OUT}/fig10_grand_summary.png')
    plt.close()
    print('✓ Fig 10 saved')


# ══════════════════════════════════════════════════════════════════════════════
# RUN ALL
# ══════════════════════════════════════════════════════════════════════════════
if __name__ == '__main__':
    print('Generating all figures...\n')
    #fig1_zeroshot_vs_finetuned()
    
    #fig2_scaling_laws()
    #fig3_alpha_heatmap()
    #fig4_pareto()
    #fig5_synthetic()
    #fig11_synthetic()
    #fig6_transfer()
    #fig7_lm_impact()
    fig8_wer_cer_gap()
    #fig9_data_efficiency()
    #fig10_grand_summary()
    print(f'\n✅ All 10 figures saved to {OUT}/')
